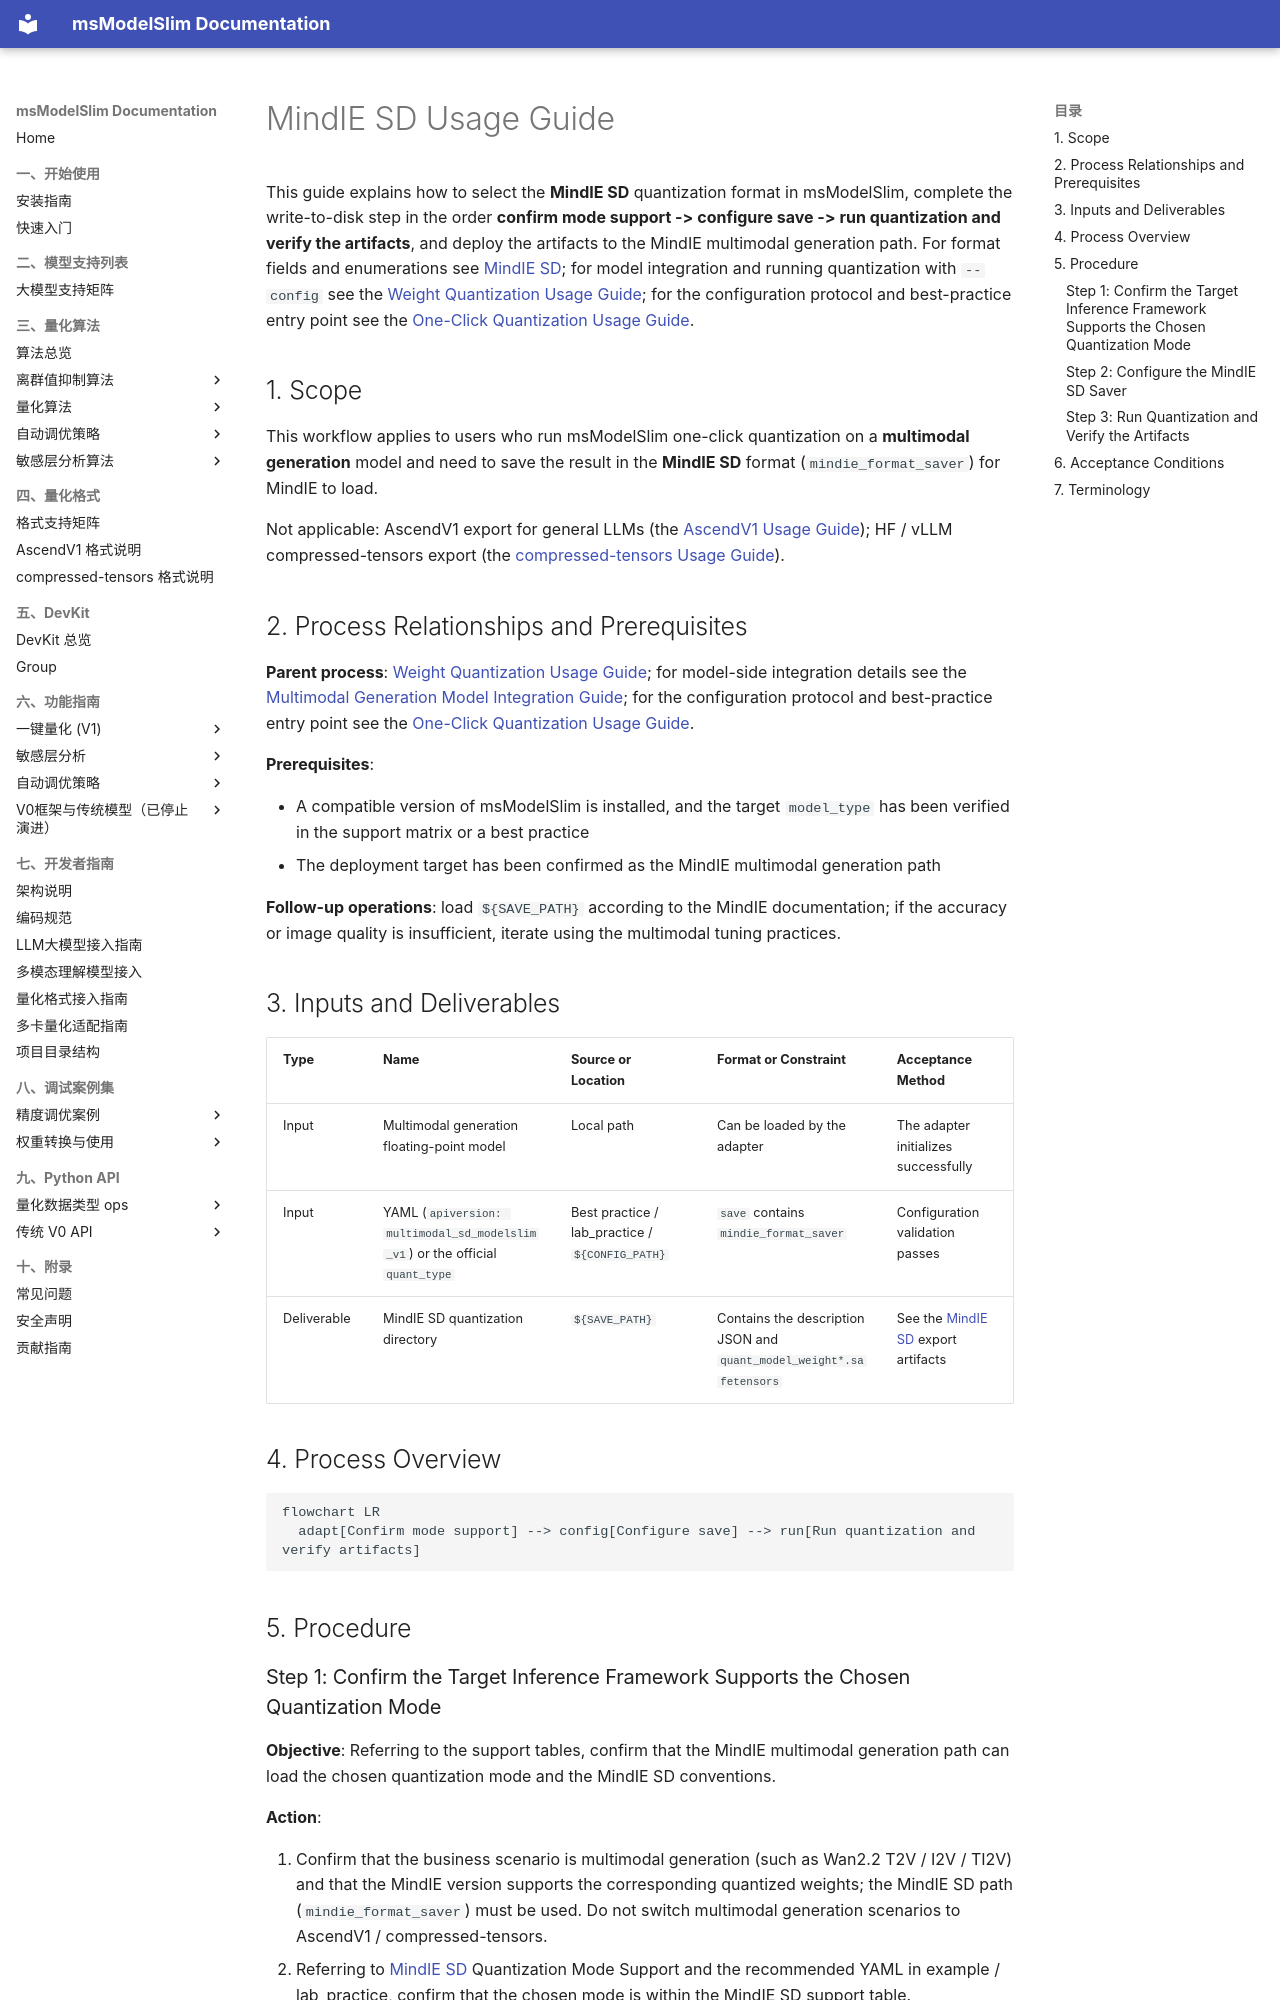

repository: Ascend/msmodelslim · page: en/knowledge_base/quantization_format/mindie_sd/mindie_sd_usage/index.html · generator: mkdocs

# MindIE SD Usage Guide

This guide explains how to select the **MindIE SD** quantization format in msModelSlim, complete the write-to-disk step in the order **confirm mode support -> configure save -> run quantization and verify the artifacts**, and deploy the artifacts to the MindIE multimodal generation path. For format fields and enumerations see [MindIE SD](term_mindie_sd.md); for model integration and running quantization with `--config` see the [Weight Quantization Usage Guide](../../../user_guide/usage_weight_quantization.md); for the configuration protocol and best-practice entry point see the [One-Click Quantization Usage Guide](../../../user_guide/usage_one_click_quantization.md).

## 1. Scope

This workflow applies to users who run msModelSlim one-click quantization on a **multimodal generation** model and need to save the result in the **MindIE SD** format (`mindie_format_saver`) for MindIE to load.

Not applicable: AscendV1 export for general LLMs (the [AscendV1 Usage Guide](../ascendv1/ascendv1_usage.md)); HF / vLLM compressed-tensors export (the [compressed-tensors Usage Guide](../compressed_tensors/compressed_tensors_usage.md)).

## 2. Process Relationships and Prerequisites

**Parent process**: [Weight Quantization Usage Guide](../../../user_guide/usage_weight_quantization.md); for model-side integration details see the [Multimodal Generation Model Integration Guide](../../ptq/dit/integration_guide_diffusion_transformer_quantization.md); for the configuration protocol and best-practice entry point see the [One-Click Quantization Usage Guide](../../../user_guide/usage_one_click_quantization.md).

**Prerequisites**:

- A compatible version of msModelSlim is installed, and the target `model_type` has been verified in the support matrix or a best practice
- The deployment target has been confirmed as the MindIE multimodal generation path

**Follow-up operations**: load `${SAVE_PATH}` according to the MindIE documentation; if the accuracy or image quality is insufficient, iterate using the multimodal tuning practices.

## 3. Inputs and Deliverables

| Type | Name | Source or Location | Format or Constraint | Acceptance Method |
| --- | --- | --- | --- | --- |
| Input | Multimodal generation floating-point model | Local path | Can be loaded by the adapter | The adapter initializes successfully |
| Input | YAML (`apiversion: multimodal_sd_modelslim_v1`) or the official `quant_type` | Best practice / lab_practice / `${CONFIG_PATH}` | `save` contains `mindie_format_saver` | Configuration validation passes |
| Deliverable | MindIE SD quantization directory | `${SAVE_PATH}` | Contains the description JSON and `quant_model_weight*.safetensors` | See the [MindIE SD](term_mindie_sd.md#export-artifacts) export artifacts |

## 4. Process Overview

```mermaid
flowchart LR
  adapt[Confirm mode support] --> config[Configure save] --> run[Run quantization and verify artifacts]
```

## 5. Procedure
